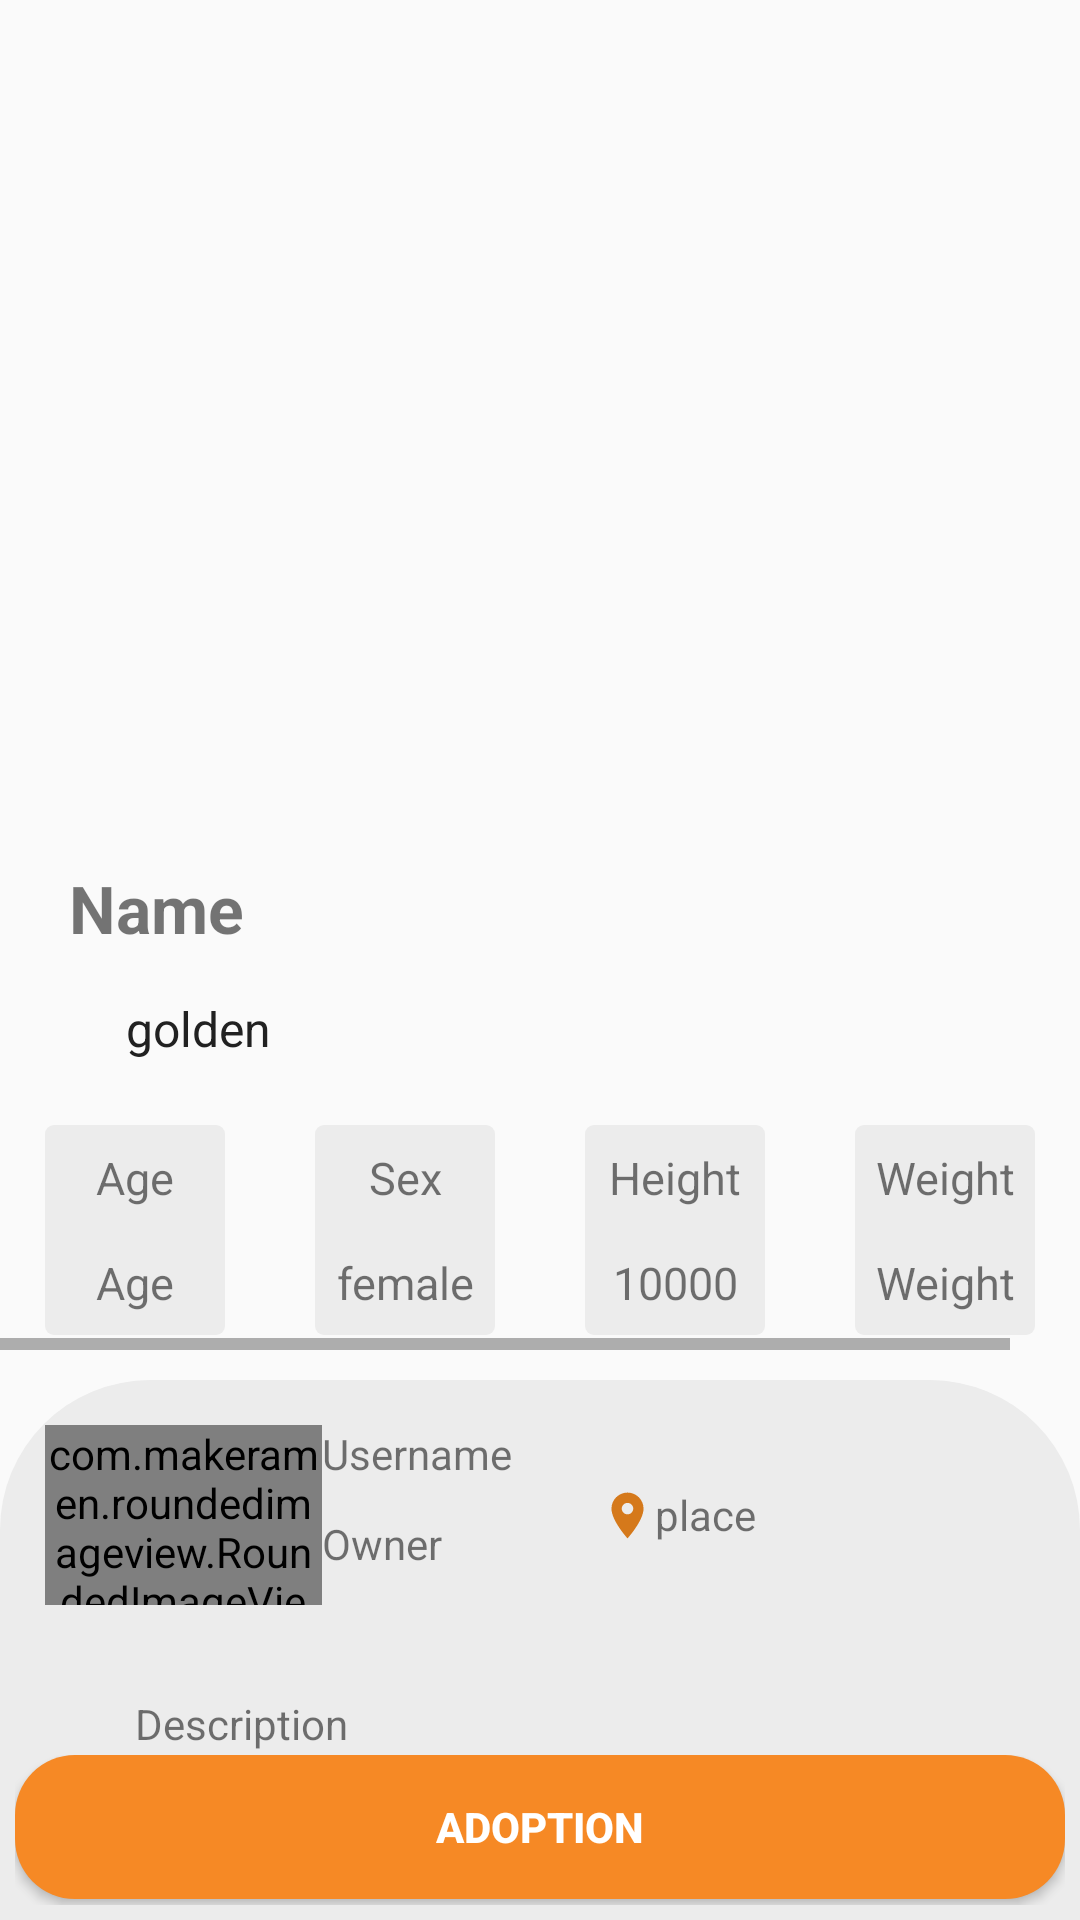

This screen was rendered from an Android layout file. Write that file and the resources it references.
<!-- AndroidManifest.xml: application theme AppTheme -->
<!-- res/layout/activity_details.xml -->
<?xml version="1.0" encoding="utf-8"?>
<LinearLayout xmlns:android="http://schemas.android.com/apk/res/android"
    xmlns:app="http://schemas.android.com/apk/res-auto"
    xmlns:tools="http://schemas.android.com/tools"
    android:layout_width="match_parent"
    android:layout_height="match_parent"
    android:orientation="vertical"
    tools:context=".DetailsActivity">

    <RelativeLayout
        android:layout_width="match_parent"
        android:layout_height="match_parent"
        >

        <TextView
            android:layout_width="0dp"
            android:id="@+id/pet_id"
            android:layout_height="0dp">

        </TextView>
            <ImageView
                android:id="@+id/pet_photo"
                android:layout_width="match_parent"
                android:layout_height="330dp"
                android:gravity="center_horizontal"
               
                >

            </ImageView>


        <RelativeLayout
            android:layout_width="match_parent"
            android:layout_height="match_parent"
            android:layout_marginTop="260dp"
            android:background="@drawable/detailbg">

            <TextView
                android:id="@+id/pet_name"
                android:layout_width="match_parent"
                android:layout_height="wrap_content"
                android:layout_marginTop="25dp"
                android:layout_marginLeft="20dp"
                android:textSize="22dp"
                android:textStyle="bold"
                android:text="Name"
                android:padding="3dp">

            </TextView>
            <TextView
                android:id="@+id/pet_speciality"
                android:layout_width="match_parent"
                android:layout_height="wrap_content"
                android:layout_marginTop="70dp"
                android:layout_marginLeft="40dp"
                android:textSize="16dp"
                android:padding="2dp"
                android:textColor="@color/primaryText"
                android:text="golden">

            </TextView>

            <HorizontalScrollView
                android:layout_width="match_parent"
                android:layout_height="100dp"
                android:layout_marginTop="90dp">
                <LinearLayout
                    android:layout_width="match_parent"
                    android:layout_height="90dp"
                    android:orientation="horizontal"
                    android:layout_marginTop="10dp"
                    android:layout_gravity="center"
                    android:padding="10dp">

                    <LinearLayout
                        android:layout_width="60dp"
                        android:layout_height="match_parent"
                        android:layout_weight="1.5"
                        android:orientation="vertical"
                        android:layout_marginLeft="30dp"
                        android:background="@drawable/b">


                        <TextView
                            android:layout_width="match_parent"
                            android:layout_height="0dp"
                            android:text="Age"
                            android:layout_weight="1"
                            android:textSize="15dp"
                            android:padding="5dp"
                            android:gravity="center">

                        </TextView>

                        <TextView
                            android:id="@+id/pet_age"
                            android:layout_width="match_parent"
                            android:layout_height="0dp"
                            android:layout_weight="1"
                            android:text="Age"
                            android:textSize="15dp"
                            android:padding="5dp"
                            android:gravity="center">

                        </TextView>
                    </LinearLayout>
                    <LinearLayout
                        android:layout_width="60dp"
                        android:layout_height="match_parent"
                        android:layout_weight="1.5"
                        android:orientation="vertical"
                        android:layout_marginLeft="30dp"
                        android:background="@drawable/b">


                    <TextView
                        android:layout_width="match_parent"
                        android:layout_height="0dp"
                        android:layout_weight="1"
                        android:text="Sex"
                        android:textSize="15dp"
                        android:padding="5dp"
                        android:gravity="center">

                    </TextView>

                    <TextView
                        android:id="@+id/sex"
                        android:layout_width="match_parent"
                        android:layout_height="0dp"
                        android:layout_weight="1"
                        android:text="female"
                        android:textSize="15dp"
                        android:padding="5dp"
                        android:gravity="center">

                    </TextView>
                    </LinearLayout>
                    <LinearLayout
                        android:layout_width="60dp"
                        android:layout_height="match_parent"
                        android:layout_weight="1.5"
                        android:orientation="vertical"
                        android:layout_marginLeft="30dp"
                        android:background="@drawable/b">


                        <TextView
                            android:layout_width="match_parent"
                            android:layout_height="0dp"
                            android:text="Height"
                            android:layout_weight="1"
                            android:textSize="15dp"
                            android:padding="5dp"
                            android:gravity="center">

                        </TextView>

                        <TextView
                            android:id="@+id/pet_height"
                            android:layout_width="match_parent"
                            android:layout_height="0dp"
                            android:layout_weight="1"
                            android:text="10000"
                            android:textSize="15dp"
                            android:padding="5dp"
                            android:gravity="center">

                        </TextView>
                    </LinearLayout>

                    <LinearLayout
                        android:layout_width="60dp"
                        android:layout_height="match_parent"
                        android:layout_weight="1.5"
                        android:orientation="vertical"
                        android:layout_marginLeft="30dp"
                        android:layout_marginRight="30dp"
                        android:background="@drawable/b">


                        <TextView
                            android:layout_width="match_parent"
                            android:layout_height="0dp"
                            android:text="Weight"
                            android:layout_weight="1"
                            android:textSize="15dp"
                            android:padding="5dp"
                            android:gravity="center">

                        </TextView>

                        <TextView
                            android:id="@+id/pet_weight"
                            android:layout_width="match_parent"
                            android:layout_height="0dp"
                            android:layout_weight="1"
                            android:text="Weight"
                            android:textSize="15dp"
                            android:padding="5dp"
                            android:gravity="center">

                        </TextView>
                    </LinearLayout>

                </LinearLayout>

            </HorizontalScrollView>

            <LinearLayout
                android:layout_width="match_parent"
                android:layout_height="match_parent"
                android:layout_marginTop="200dp"
                android:background="@drawable/b2"
                android:orientation="vertical"
                android:padding="15dp"
                >

                <LinearLayout
                    android:layout_width="match_parent"
                    android:layout_height="60dp"
                    android:orientation="horizontal">
                    <com.makeramen.roundedimageview.RoundedImageView
                        android:layout_width="0dp"
                        android:layout_height="match_parent"
                        android:layout_weight="1"
                        android:src="@drawable/menu"
                        app:riv_corner_radius="50dp">

                    </com.makeramen.roundedimageview.RoundedImageView>

                    <LinearLayout
                        android:layout_width="0dp"
                        android:layout_height="match_parent"
                        android:layout_weight="1"
                        android:orientation="vertical">
                        <TextView
                            android:id="@+id/username"
                            android:layout_width="wrap_content"
                            android:layout_height="0dp"
                            android:layout_weight="1"
                            android:text="Username">

                        </TextView>
                        <TextView
                            android:layout_width="match_parent"
                            android:layout_height="0dp"
                            android:layout_weight="1"
                            android:text="Owner">

                        </TextView>

                    </LinearLayout>
                    <ImageView
                        android:layout_width="0dp"
                        android:layout_height="match_parent"
                        android:layout_weight="0.2"
                        android:src="@drawable/ic_place">

                    </ImageView>
                    <TextView
                        android:id="@+id/pet_place"
                        android:layout_width="wrap_content"
                        android:layout_height="match_parent"
                        android:layout_weight="1"
                        android:text="place"
                        android:gravity="center_vertical">

                    </TextView>

                </LinearLayout>
                <ScrollView
                    android:layout_width="match_parent"
                    android:layout_height="match_parent">
                <TextView
                    android:id="@+id/pet_description"
                    android:layout_width="match_parent"
                    android:layout_height="wrap_content"
                    android:layout_weight="1"
                    android:text="Description"
                    android:padding="30dp">

                </TextView>
                </ScrollView>
            </LinearLayout>

        </RelativeLayout>
        <RelativeLayout
            android:layout_width="match_parent"
            android:layout_height="60dp"
            android:layout_alignParentBottom="true"
            android:padding="5dp">
            <Button
                android:id="@+id/adopt"
                android:layout_width="match_parent"
                android:layout_height="wrap_content"
                android:background="@drawable/adbtn"
                android:padding="10dp"
                android:text="Adoption"
                android:textColor="@color/text"
                android:textStyle="bold"
                android:onClick="adopt">

            </Button>

        </RelativeLayout>

    </RelativeLayout>
    

</LinearLayout>
<!-- resources referenced by this layout -->
<resources>
  <color name="primaryText">#212121</color>
  <color name="text">#FFFFFF</color>
  <!-- drawable adbtn (drawable) -->
  <?xml version="1.0" encoding="utf-8"?>
  <shape  android:shape="rectangle"
      xmlns:android="http://schemas.android.com/apk/res/android">
      <solid android:color="@color/colorPrimary"/>
      <corners android:radius="20dp"/>
  
  </shape>
  <!-- drawable b (drawable) -->
  <?xml version="1.0" encoding="utf-8"?>
  <shape android:shape="rectangle"
      xmlns:android="http://schemas.android.com/apk/res/android">
      <solid android:color="@color/dividerColor2"/>
      <corners android:radius="3dp"/>
  
  </shape>
  <!-- drawable b2 (drawable) -->
  <?xml version="1.0" encoding="utf-8"?>
  <shape  android:shape="rectangle"
      xmlns:android="http://schemas.android.com/apk/res/android">
      <solid android:color="@color/dividerColor2"/>
      <corners android:topLeftRadius="50dp"
          android:topRightRadius="50dp"/>
  
  </shape>
  <!-- drawable ic_place (drawable) -->
  <vector android:height="24dp" android:tint="#D5791B"
      android:viewportHeight="24.0" android:viewportWidth="24.0"
      android:width="24dp" xmlns:android="http://schemas.android.com/apk/res/android">
      <path android:fillColor="#FF000000" android:pathData="M12,2C8.13,2 5,5.13 5,9c0,5.25 7,13 7,13s7,-7.75 7,-13c0,-3.87 -3.13,-7 -7,-7zM12,11.5c-1.38,0 -2.5,-1.12 -2.5,-2.5s1.12,-2.5 2.5,-2.5 2.5,1.12 2.5,2.5 -1.12,2.5 -2.5,2.5z"/>
  </vector>
  <!-- drawable menu: png bitmap (drawable-hdpi, 246 bytes) -->
  <style name="AppTheme" parent="Theme.AppCompat.Light.DarkActionBar">
          
          <item name="colorPrimary">@color/colorPrimary</item>
          <item name="colorPrimaryDark">@color/colorPrimaryDark</item>
          <item name="colorAccent">@color/colorAccent</item>
          <item name="windowActionBar">false</item>
          <item name="windowNoTitle">true</item>
          <item name="android:windowAnimationStyle">@style/animation</item>
      </style>
  <color name="colorPrimary">#F68925</color>
  <color name="dividerColor2">#ECECEC</color>
  <color name="colorPrimaryDark">#F68925</color>
  <color name="colorAccent">#F68925</color>
  <style name="animation">
          <item name="android:windowEnterAnimation">@android:anim/fade_in</item>
          <item name="android:windowExitAnimation">@android:anim/fade_out</item>
  
      </style>
</resources>
